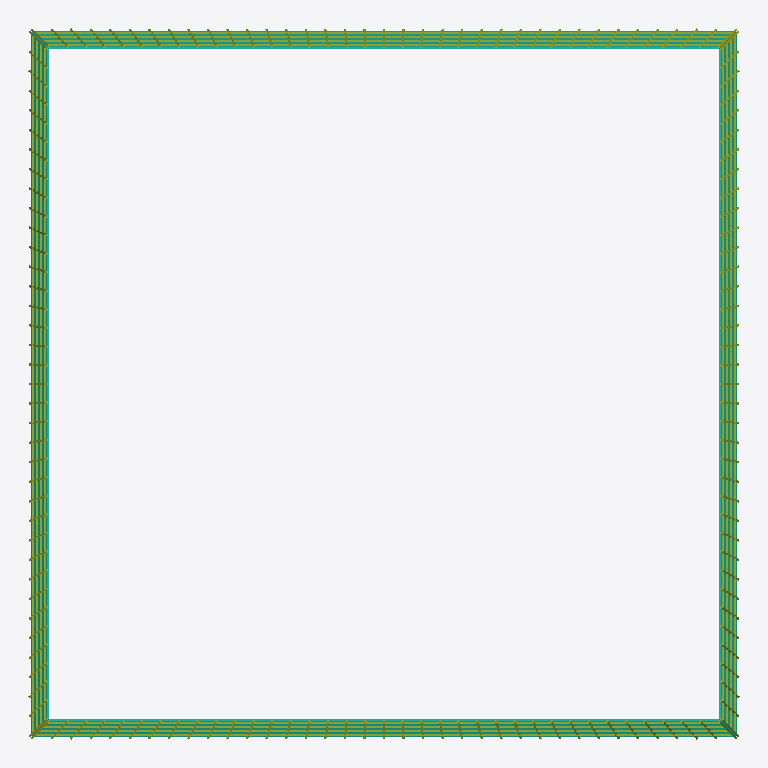
Plan cut of the same IFC building model at storey 'L005 - estimated' (level 13.60 m, cut at 15.00 m), seen from above with north up, elements coloured by IFC class: 4 members (olive), 4 curtain walls (teal). Cut surfaces are drawn darker.
Extent 68.8 m × 68.8 m × 508.7 m (x, y, z). Storeys (64): L001 - estimated at 0.00 m; L002 - estimated at 3.40 m; L003 - estimated at 6.80 m; L004 - estimated at 10.20 m; L005 - estimated at 13.60 m; L006 - estimated at 17.00 m; L007 - estimated at 20.40 m; L008 - estimated at 23.80 m; L009 - estimated at 27.20 m; L010 - estimated at 30.60 m; L011 - estimated at 34.00 m; L012 - estimated at 37.40 m; L013 - estimated at 40.80 m; L014 - estimated at 44.20 m; L015 - estimated at 47.60 m; L016 - estimated at 51.00 m. Elements (494): 254 IfcPlate, 99 IfcBuildingElementPart, 84 IfcMember, 36 IfcCurtainWall, 11 IfcRoof, 8 IfcBeam, 1 IfcSlab, 1 IfcWall.

HEADER;
FILE_DESCRIPTION(('ViewDefinition[DesignTransferView]'),'2;1');
FILE_NAME('/dev/null','2026-09-11T20:28:05+03:00',(''),(''),'IfcOpenShell 0.8.5','IfcOpenShell 0.8.5','Nobody');
FILE_SCHEMA(('IFC4'));
ENDSEC;
DATA;
#1=IFCPROJECT('3o0l3AcbP6rBmY0EqikzAj',$,'Photographic tower reconstruction',$,$,$,$,(#10),#5);
#12=IFCSITE('1l7bYTk3H3p9hcDz_kqij7',$,'Unsurveyed site',$,$,$,$,$,$,$,$,$,$,$);
#13=IFCBUILDING('1VXKTKKI16AhkgrWv0wmaG',$,'Tower depicted in Taipei_101_2009_amk-EditMylius.jpg',$,$,$,$,$,$,$,$,$);
#14=IFCBUILDINGSTOREY('0wSkSGHGD4pvLux3r0XqL1',$,'L001 - estimated',$,$,$,$,$,$,0.0);
#15=IFCBUILDINGSTOREY('0nRTPZbY92LBDB4AxO$_Dj',$,'L002 - estimated',$,$,$,$,$,$,3.4);
#16=IFCBUILDINGSTOREY('18CEVUsK14Tx8osdrgUlfW',$,'L003 - estimated',$,$,$,$,$,$,6.8);
#17=IFCBUILDINGSTOREY('1Hz192JjD6LRkRmXBAprBf',$,'L004 - estimated',$,$,$,$,$,$,10.2);
#18=IFCBUILDINGSTOREY('167wTwjT53OvDN78OhxAAt',$,'L005 - estimated',$,$,$,$,$,$,13.6);
#19=IFCBUILDINGSTOREY('1U10a2zGvAtggPIBqUGURo',$,'L006 - estimated',$,$,$,$,$,$,17.0);
#20=IFCBUILDINGSTOREY('1e5PIywBLEB8eKmkGvEp_l',$,'L007 - estimated',$,$,$,$,$,$,20.4);
#21=IFCBUILDINGSTOREY('3Ma7L5Xgf5aBLbXXALOXxh',$,'L008 - estimated',$,$,$,$,$,$,23.8);
#22=IFCBUILDINGSTOREY('3QvbOScCr05um7ztPjWQt6',$,'L009 - estimated',$,$,$,$,$,$,27.2);
#23=IFCBUILDINGSTOREY('0ppPcA73n8MPjzrkP6kPAX',$,'L010 - estimated',$,$,$,$,$,$,30.599999999999998);
#24=IFCBUILDINGSTOREY('28e5cI6RX9WfM494dM3vrD',$,'L011 - estimated',$,$,$,$,$,$,34.0);
#25=IFCBUILDINGSTOREY('2Vj9hbX8f2eQDtHSs2XKjC',$,'L012 - estimated',$,$,$,$,$,$,37.4);
#26=IFCBUILDINGSTOREY('2V31LuQNj4BRHKXwXajrNi',$,'L013 - estimated',$,$,$,$,$,$,40.8);
#27=IFCBUILDINGSTOREY('2Sgyfs11L4ffe02ino7r9_',$,'L014 - estimated',$,$,$,$,$,$,44.199999999999996);
#28=IFCBUILDINGSTOREY('1QjxyYmO15hP6AjbFV$RxB',$,'L015 - estimated',$,$,$,$,$,$,47.6);
#29=IFCBUILDINGSTOREY('3IR99fXFf66BhCwJ0_pdzx',$,'L016 - estimated',$,$,$,$,$,$,51.0);
#30=IFCBUILDINGSTOREY('2Hsje4JJH9ZBaji2V7_i_z',$,'L017 - estimated',$,$,$,$,$,$,54.4);
#31=IFCBUILDINGSTOREY('2rTa2wuSf62uiTnBLtOUqV',$,'L018 - estimated',$,$,$,$,$,$,57.8);
#32=IFCBUILDINGSTOREY('13DhgdCeP9YhPb291qAwOc',$,'L019 - estimated',$,$,$,$,$,$,61.199999999999996);
#33=IFCBUILDINGSTOREY('1DzX7X3F1DoxdKBBwpxAxC',$,'L020 - estimated',$,$,$,$,$,$,64.6);
#34=IFCBUILDINGSTOREY('2JnCoBt8D9L8vmlzTzyNmb',$,'L021 - estimated',$,$,$,$,$,$,68.0);
#35=IFCBUILDINGSTOREY('0S31NHqp96JATVzepGbajC',$,'L022 - estimated',$,$,$,$,$,$,71.39999999999999);
#36=IFCBUILDINGSTOREY('33R2LzXFP6EvfKCojiXgR5',$,'L023 - estimated',$,$,$,$,$,$,74.8);
#37=IFCBUILDINGSTOREY('1X93DM2sfEp8vdlgBN$1x7',$,'L024 - estimated',$,$,$,$,$,$,78.2);
#38=IFCBUILDINGSTOREY('0OalEo4Lf6J95FcXWb2Yd4',$,'L025 - estimated',$,$,$,$,$,$,81.6);
#39=IFCBUILDINGSTOREY('0OlhLApVr9ZwfFDf4PTjg2',$,'L026 - tier 1',$,$,$,$,$,$,85.0);
#40=IFCBUILDINGSTOREY('0mam0qk1bAwgZBXWCLgwhG',$,'L027 - tier 1',$,$,$,$,$,$,89.640625);
#41=IFCBUILDINGSTOREY('2B8jQDkVr9d8G063N43efA',$,'L028 - tier 1',$,$,$,$,$,$,94.28125);
#42=IFCBUILDINGSTOREY('1v9feyvf54GRJrVRpJNPIc',$,'L029 - tier 1',$,$,$,$,$,$,98.921875);
#43=IFCBUILDINGSTOREY('026Xq3JaXAKO5H_AyvyQB2',$,'L030 - tier 1',$,$,$,$,$,$,103.5625);
#44=IFCBUILDINGSTOREY('0kurdpaAnDrONYGkYEoFtR',$,'L031 - tier 1',$,$,$,$,$,$,108.203125);
#45=IFCBUILDINGSTOREY('0qa0RbKsD4IfRTNgglhYd_',$,'L032 - tier 1',$,$,$,$,$,$,112.84375);
#46=IFCBUILDINGSTOREY('3r2yKdgLzBpAz9lq7f$sAt',$,'L033 - tier 1',$,$,$,$,$,$,117.484375);
#47=IFCBUILDINGSTOREY('0T3MNzHVr2UxCvJJp$Laip',$,'L034 - tier 2',$,$,$,$,$,$,122.125);
#48=IFCBUILDINGSTOREY('12Pv4lpGb52RZ$Or_akLLQ',$,'L035 - tier 2',$,$,$,$,$,$,126.765625);
#49=IFCBUILDINGSTOREY('2op8klhEH0ogh_lK3Fe1oI',$,'L036 - tier 2',$,$,$,$,$,$,131.40625);
#50=IFCBUILDINGSTOREY('3WXud5zQXC7e8LEcWYy9jW',$,'L037 - tier 2',$,$,$,$,$,$,136.046875);
#51=IFCBUILDINGSTOREY('29xZKahhPAlxEZW7a49VI5',$,'L038 - tier 2',$,$,$,$,$,$,140.6875);
#52=IFCBUILDINGSTOREY('3cKDazC79AhRbaBJBCBeUC',$,'L039 - tier 2',$,$,$,$,$,$,145.328125);
#53=IFCBUILDINGSTOREY('2Sd8Vve5b0Gu3_Wz875hDs',$,'L040 - tier 2',$,$,$,$,$,$,149.96875);
#54=IFCBUILDINGSTOREY('2uh450rVDDCQxBIFJeCwkO',$,'L041 - tier 2',$,$,$,$,$,$,154.609375);
#55=IFCBUILDINGSTOREY('2hK5yLRp5DQQPrFyXHqgTf',$,'L042 - tier 3',$,$,$,$,$,$,159.25);
#56=IFCBUILDINGSTOREY('2BFx0$_G51$QI93UHvJ_z2',$,'L043 - tier 3',$,$,$,$,$,$,163.890625);
#57=IFCBUILDINGSTOREY('3$8INtpl97ieOATKHVVice',$,'L044 - tier 3',$,$,$,$,$,$,168.53125);
#58=IFCBUILDINGSTOREY('39sW6Lr0vAEvhhr9mS$qoB',$,'L045 - tier 3',$,$,$,$,$,$,173.171875);
#59=IFCBUILDINGSTOREY('3FywVZQYfEI9kDvArbfFyf',$,'L046 - tier 3',$,$,$,$,$,$,177.8125);
#60=IFCBUILDINGSTOREY('0Fkgw52k1BwAxwd8hnFzjl',$,'L047 - tier 3',$,$,$,$,$,$,182.453125);
#61=IFCBUILDINGSTOREY('2$HF71GfnCZBdrFcf$AW7T',$,'L048 - tier 3',$,$,$,$,$,$,187.09375);
#62=IFCBUILDINGSTOREY('37FKJ1VnbEougvf8758Mug',$,'L049 - tier 3',$,$,$,$,$,$,191.734375);
#63=IFCBUILDINGSTOREY('0n6aK11aT5t8_VR2UkDdHh',$,'L050 - tier 4',$,$,$,$,$,$,196.375);
#64=IFCBUILDINGSTOREY('3akItF8Or8RRloI3WOcyw4',$,'L051 - tier 4',$,$,$,$,$,$,201.015625);
#65=IFCBUILDINGSTOREY('3fiSxMXqDB_R7Wpp94_qf2',$,'L052 - tier 4',$,$,$,$,$,$,205.65625);
#66=IFCBUILDINGSTOREY('0U0Ii3QHr1LOpxGmuGKsBi',$,'L053 - tier 4',$,$,$,$,$,$,210.296875);
#67=IFCBUILDINGSTOREY('1EUuWAafzEZBTO0xPtzWNm',$,'L054 - tier 4',$,$,$,$,$,$,214.9375);
#68=IFCBUILDINGSTOREY('0Kb9GjtaP5PRgR3djx79Z9',$,'L055 - tier 4',$,$,$,$,$,$,219.578125);
#69=IFCBUILDINGSTOREY('2MCodXgc53ZexHozoyQt_F',$,'L056 - tier 4',$,$,$,$,$,$,224.21875);
#70=IFCBUILDINGSTOREY('0tOrn2hwD3X9HzmQ_eOEWP',$,'L057 - tier 4',$,$,$,$,$,$,228.859375);
#71=IFCBUILDINGSTOREY('1GBrxyA4nFkPjFRKpk3pI0',$,'L058 - tier 5',$,$,$,$,$,$,233.5);
#72=IFCBUILDINGSTOREY('21I68zmpz3m8Pb08eAqP3r',$,'L059 - tier 5',$,$,$,$,$,$,238.140625);
#73=IFCBUILDINGSTOREY('2jzsCPo3b32wYoBdc_YTZL',$,'L060 - tier 5',$,$,$,$,$,$,242.78125);
#74=IFCBUILDINGSTOREY('0yk1IbUGz6vQBU3G2eq1sE',$,'L061 - tier 5',$,$,$,$,$,$,247.421875);
#75=IFCBUILDINGSTOREY('30oGOfPPvAqgOfGwVINRMg',$,'L062 - tier 5',$,$,$,$,$,$,252.0625);
#76=IFCBUILDINGSTOREY('07YmLJIGvCSuMFb_dwzaIn',$,'L063 - tier 5',$,$,$,$,$,$,256.703125);
#77=IFCBUILDINGSTOREY('0T0vXzMWf3wuG6Z4T9QIZq',$,'L064 - tier 5',$,$,$,$,$,$,261.34375);
#20812=IFCMEMBER('22fCan_ljAUw08ZSMGbKoq',$,'Pedestal facade 1 lattice',$,$,$,#21188,$,.MULLION.);
#21618=IFCMEMBER('3BzFIZvzLAa82JA5augfN_',$,'Pedestal facade 3 lattice',$,$,$,#21994,$,.MULLION.);
#21216=IFCMEMBER('2Gc5mZCbf2zAMljkxudyTS',$,'Pedestal facade 2 lattice',$,$,$,#21592,$,.MULLION.);
#22020=IFCMEMBER('1SLcKE5YLBwB1VttJxqEHG',$,'Pedestal facade 4 lattice',$,$,$,#22396,$,.MULLION.);
#152=IFCCURTAINWALL('3UqA5yroj0FxnH_HRAtGZ4',$,'Tapering lower envelope / face 2',$,$,$,#162,$,$);
#164=IFCCURTAINWALL('1PZw718PPFKw4_x8rLOL1r',$,'Tapering lower envelope / face 3',$,$,$,#174,$,$);
#139=IFCCURTAINWALL('1kDwhiCMfD294Ml_WT5ME6',$,'Tapering lower envelope / face 1',$,$,$,#149,$,$);
#176=IFCCURTAINWALL('2EdI3vD152wfuzoJgNtn8S',$,'Tapering lower envelope / face 4',$,$,$,#186,$,$);
ENDSEC;
